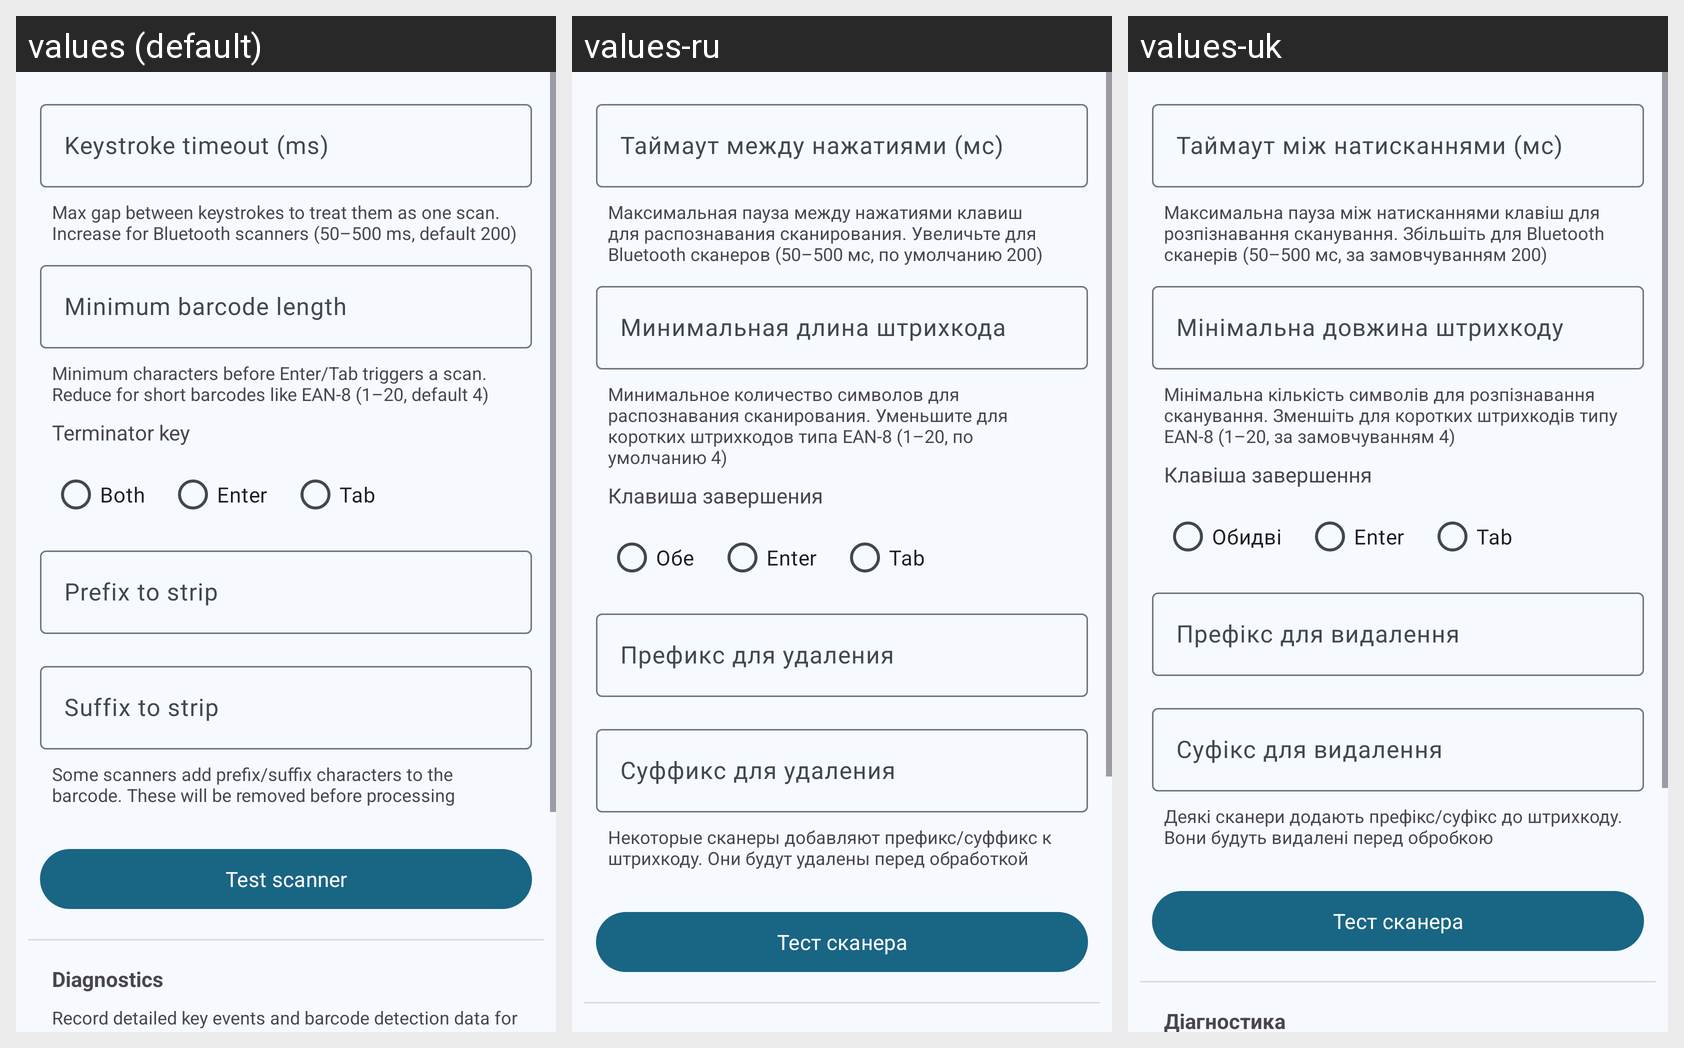

Here is an Android app screen in its default locale and in the app's own translations. Write out the translated-string differences for the strings that appear on this screen.
Android screen res/layout/fragment_scanner_settings.xml rendered under 3 locales, left to right: values (default), values-ru, values-uk. Device: Nexus 5 (rendered at 1080×1920; each locale shown at half size, 540×960, under a caption strip naming it); theme AppTheme.
Strings drawn on this screen, with the default value and each locale's value (text and hints the layout hard-codes, and strings that could not be matched under every locale, appear in the picture but are not listed):

scanner_timeout_hint
  values: Keystroke timeout (ms)
  values-ru: Таймаут между нажатиями (мс)
  values-uk: Таймаут між натисканнями (мс)

scanner_timeout_description
  values: Max gap between keystrokes to treat them as one scan. Increase for Bluetooth scanners (50–500 ms, default 200)
  values-ru: Максимальная пауза между нажатиями клавиш для распознавания сканирования. Увеличьте для Bluetooth сканеров (50–500 мс, по умолчанию 200)
  values-uk: Максимальна пауза між натисканнями клавіш для розпізнавання сканування. Збільшіть для Bluetooth сканерів (50–500 мс, за замовчуванням 200)

scanner_min_length_hint
  values: Minimum barcode length
  values-ru: Минимальная длина штрихкода
  values-uk: Мінімальна довжина штрихкоду

scanner_min_length_description
  values: Minimum characters before Enter/Tab triggers a scan. Reduce for short barcodes like EAN-8 (1–20, default 4)
  values-ru: Минимальное количество символов для распознавания сканирования. Уменьшите для коротких штрихкодов типа EAN-8 (1–20, по умолчанию 4)
  values-uk: Мінімальна кількість символів для розпізнавання сканування. Зменшіть для коротких штрихкодів типу EAN-8 (1–20, за замовчуванням 4)

scanner_terminator_hint
  values: Terminator key
  values-ru: Клавиша завершения
  values-uk: Клавіша завершення

scanner_terminator_both
  values: Both
  values-ru: Обе
  values-uk: Обидві

scanner_terminator_enter
  values: Enter
  values-ru: Enter
  values-uk: Enter

scanner_terminator_tab
  values: Tab
  values-ru: Tab
  values-uk: Tab

scanner_prefix_hint
  values: Prefix to strip
  values-ru: Префикс для удаления
  values-uk: Префікс для видалення

scanner_suffix_hint
  values: Suffix to strip
  values-ru: Суффикс для удаления
  values-uk: Суфікс для видалення

scanner_prefix_suffix_description
  values: Some scanners add prefix/suffix characters to the barcode. These will be removed before processing
  values-ru: Некоторые сканеры добавляют префикс/суффикс к штрихкоду. Они будут удалены перед обработкой
  values-uk: Деякі сканери додають префікс/суфікс до штрихкоду. Вони будуть видалені перед обробкою

scanner_test_title
  values: Test scanner
  values-ru: Тест сканера
  values-uk: Тест сканера
